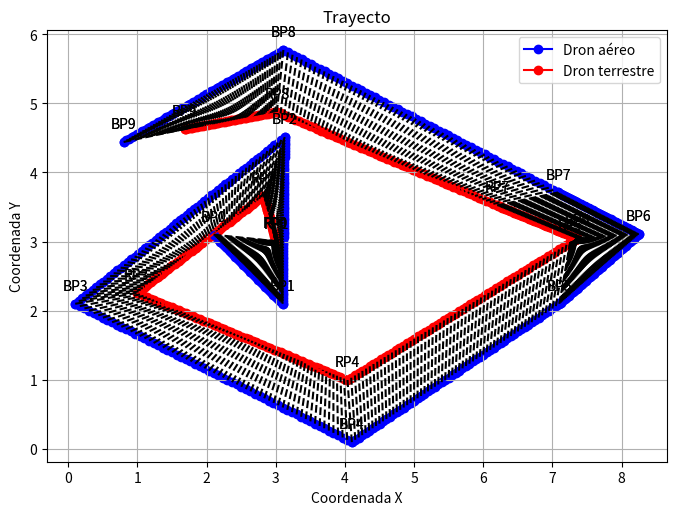
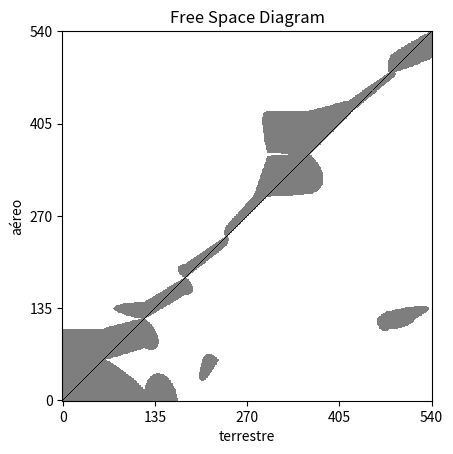

Generate these figures, in order, with matplotlib:
# -*- coding: utf-8 -*-
"""
Created on Wed Jun 19 20:58:35 2024

[redacted]

Input (blue_path, red_path)
output (frechet_path, aceleration_points, stops_points)
graphics outputs (free space diagram, frèchet distance between curves)

Se aplica una modificación del modelo de frèchet de T. Eiter and H Mannila
Computing Discrete Frèchet Distance, 1994. 
Donde:
    -Se descretizan los dos path por puntos
    -Se genera la matriz de distancias de frèchet que minimizan el máximo 
    -Se recorre la matriz inversamente para hallar el fréchet path, así como donde frena y acelera el dron terrestre 
    -Se obtienen las coordenadas de los puntos del frèchet path. 
    -Se grafica el diagrama de espacio libre: muestra (gris) puntos que cumplen distancia <= radio, (negro) frèchet path
    -Se grafican las curvas con la unión de los puntos seleccionados en el frèchet path

"""

import math
import matplotlib.pyplot as plt
from matplotlib.ticker import MultipleLocator
import numpy as np 
import pandas as pd
from copy import deepcopy

def Euclidian_dist(P1, P2):
    return math.sqrt((P1[0]-P2[0])**2 + (P1[1]-P2[1])**2)

def Calculate_speed_decisions(Route_1,Route_2):
    "compares the segment size of route 1 vs route 2"
    Short_length,Long_length,Same_lenght=[],[],[]
    for i in range (len(Route_1)-1):
        A=Euclidian_dist(Route_1[i], Route_1[i+1])
        B=Euclidian_dist(Route_2[i], Route_2[i+1])
        if A>B:
            Long_length.append(Route_1[i])
        elif A<B:
            Short_length.append(Route_1[i])
        else:
            Same_lenght.append(Route_1[i])
    return Long_length, Short_length, Same_lenght

def Calculate_free_space_diagram(Air, Land, Epsilon, Path):

    Points_number = len(Air)
    Free_space = np.zeros((Points_number, Points_number))
    Frechet_path=np.zeros((Points_number, Points_number))
    # Fill the free space diagram
    for i in range(Points_number):
        for j in range(Points_number):
            if Euclidian_dist(Air[i], Land[j]) <= Epsilon:
                Free_space[i, j] = 1
   
    for i in range(len(Path)):        
         Frechet_path[Path[i][0]][Path[i][1]]=1
    
    #Invierto el ordende las filas para la correcta representación gráfica
    Free_space_ = np.flipud(Free_space)
    Frechet_path_=np.flipud(Frechet_path)
    
    return Free_space_, Frechet_path_

def Plot_graphic_free_space_diagram(free_space,  path):
    # Dibujar el diagrama de espacio libre
    fig, ax = plt.subplots()
    ax.imshow(free_space, cmap='Greys', interpolation='none')
    ax.imshow(path, cmap='Greys', interpolation='none', alpha=0.5)
    # Etiquetas y títulos
    ax.set_xlabel('terrestre')
    ax.set_ylabel('aéreo')
    ax.set_title('Free Space Diagram')
    
    
    # Configurar las etiquetas de los ejes
    ax.set_xticks(np.arange(len(UGV)))
    ax.set_xticklabels([f'{j}' for j in range(len(UGV))])
    ax.set_yticks(np.arange(len(UAV)))
    ax.set_yticklabels([f'{(len(UAV)-1)-i}' for i in range(len(UAV))])
    if len(path)<10:
        ax.xaxis.set_major_locator(MultipleLocator(2)); ax.yaxis.set_major_locator(MultipleLocator(2))
        plt.xticks(rotation=270, ha='right')
    elif len(path)<25: 
        ax.xaxis.set_major_locator(MultipleLocator(3)); ax.yaxis.set_major_locator(MultipleLocator(3))
        plt.xticks(rotation=270, ha='right')
    elif len(path)<51: 
        ax.xaxis.set_major_locator(MultipleLocator(10)); ax.yaxis.set_major_locator(MultipleLocator(10))
        plt.xticks(rotation=270, ha='right')
    else: 
        ax.xaxis.set_major_locator(MultipleLocator(len(path) // 4)); ax.yaxis.set_major_locator(MultipleLocator(len(path) // 4))


    plt.show()


def Graphic_curves(air, land ,points_air,points_land):
    # Extraer las coordenadas x e y de P y Q
    air_x, air_y = zip(*air)
    land_x, land_y = zip(*land)

    additional_air_x, additional_air_y = zip(*points_air)
    points_land_x, points_land_y = zip(*points_land)

    # Configurar la figura y los ejes
    plt.figure(figsize=(8, 6))
    plt.title('Trayecto')
    plt.xlabel('Coordenada X')
    plt.ylabel('Coordenada Y')
    
    # Graficar P y Q
    plt.plot(air_x, air_y, marker='o', linestyle='-', color='blue', label='Dron aéreo')
    plt.plot(land_x, land_y, marker='o', linestyle='-', color='red', label='Dron terrestre')
    
    #Grafico los puntos
    plt.scatter(additional_air_x, additional_air_y, color='blue')
    plt.scatter(points_land_x, points_land_y, color='red')
    
    for i in range(len(air)):
        plt.annotate(f'BP{i}', (air_x[i], air_y[i]), textcoords="offset points", xytext=(0,10), ha='center')
    for i in range(len(land)):
        plt.annotate(f'RP{i}', (land_x[i], land_y[i]), textcoords="offset points", xytext=(0,10), ha='center')


    # Marcar los puntos individuales
    for i in range(len(air)):
        plt.annotate(f'BP{i}', (air_x[i], air_y[i]), textcoords="offset points", xytext=(0,10), ha='center')
    for i in range(len(land)):
        plt.annotate(f'RP{i}', (land_x[i], land_y[i]), textcoords="offset points", xytext=(0,10), ha='center')
    
    for (x1, y1), (x2, y2) in zip(points_air, points_land):
        plt.plot([x1, x2], [y1, y2], 'k--')

    plt.legend()
    
    # Mostrar la gráfica
    plt.grid(True)
    plt.gca().set_aspect('equal', adjustable='box')
    plt.show()
    
def Discret_route(r_a,r_t,N):
    UGV_points=[r_t[0]]
    UAV_points=[r_a[0]]
    aux1,aux2=r_a[0][0],r_a[0][1]
    aux11,aux22=r_t[0][0],r_t[0][1]
    for i in range(len(r_a)-1):
        #Sin valor absoluto, pues si importa la dirección que va a tomar. 
        c=[ (r_a[i+1][k]-r_a[i][k])/N for k in range(2)]
        cc=[(r_t[i+1][k]-r_t[i][k])/N for k in range(2)]
        for j in range(N):
            RPx,RPy=[],[]
            aux1+=c[0];       aux2+=c[1]
            RPx.append(aux1); RPy.append(aux2)
            BPx,BPy=[],[]
            aux11+=cc[0];     aux22+=cc[1]
            BPx.append(aux11);BPy.append(aux22)
            
            UAV_points.append(RPx+RPy)
            UGV_points.append(BPx+BPy)  
    return UAV_points, UGV_points

def Calculate_sequence(Points_number, DFM):
    Stop_points=[]
    i,j=Points_number,Points_number
    Distance=[DFM[i][j]]
    Path=[(i,j)]
    while i+j>0:
        if i==0 :
            j-=1

        elif j==0:
            i-=1
                     
        elif (DFM[i-1][j-1]<=DFM[i-1][j] and DFM[i-1][j-1]<=DFM[i][j-1]):
            j-=1; i-=1
           
        elif (DFM[i-1][j]<=DFM[i][j-1] and DFM[i-1][j]<= DFM[i-1][j-1]):
              Stop_points.append((i,j))
              i-=1         
        elif (DFM[i-1][j-1]<=DFM[i-1][j]):
            j-=1; i-=1
        else:
            Stop_points.append((i,j))
            i-=1  
            
           
        Distance.append(DFM[i][j])    
        Path.append((i,j))
    
    Distance.append(DFM[i-1][j-1])
    Path.reverse()
    Distance.reverse()
    
    return Path, Distance,Stop_points

def Distance_Frechet_Matriz(BP_points, RP_points, Circ_number):
   
    coord_UAV,coord_UGV=[],[]
    # for k in range(circ_number):
    DFM= np.zeros((len(BP_points), len(RP_points)))
    DFM[0][0]= Euclidian_dist(BP_points[0],RP_points[0])
    for i in range(1,len(BP_points)):
        DFM[i][0]= max(DFM[i-1][0],Euclidian_dist(BP_points[i], RP_points[0]))
    for j in range(1,len(RP_points)): 
        DFM[0][j]= max(DFM[0][j-1],Euclidian_dist(BP_points[0], RP_points[j]))
    for i in range(1,len(BP_points)):
        for j in range(1,len(RP_points)):
            DFM[i][j]=max(min(DFM[i-1][j], DFM[i][j-1], DFM[i-1][j-1]),Euclidian_dist(BP_points[i],RP_points[j]))
    m=np.array(DFM)

    pd.set_option('display.max_columns', None)  # Mostrar todas las columnas
    pd.set_option('display.width', 1000)        # Ajustar el ancho a 1000 caracteres
    pd.set_option('display.float_format', '{:.6f}'.format)  # Formato de impresión para floats


    df = pd.DataFrame(m)
    # print("OBTENIDA: \n",df)   
    path, Distance, Stop_points= Calculate_sequence(len(DFM[0])-1, DFM)     

    
    # print(UAV_points,"\n", UGV_points,"\n",path ,"\n")
    
    for i in range(len(path)):
        coord_UAV.append(BP_points[path[i][0]])
        coord_UGV.append(RP_points[path[i][1]])
    # for i in range (len(ptos_frenado)):
    #     frenado.append(UAV_points[path[i][0]])
    #     Frenado.append(UGV_points[path[i][1]])
    return path, Distance ,Stop_points, coord_UAV,coord_UGV

#INPUT DATA

""""Caso 2"""
# BP=[[1.0,1.0],[3.0,2.0],[5.0,1.5],[6.0,2.0],[8.0,5.0]]
# BP=[[3.7, 3.84], [4.17, 2.75], [3.71, 1.67], [2.67, 1.25], [1.64, 1.66], [1.17, 2.75], [1.63, 3.83], [2.67, 4.25], [3.8, 5]]
# RP=[[3.362854065925679, 3.005534530889891], 
#     [3.270548255682814, 2.781409547032251],
#     [3.084807466586902, 2.317405820304786],
#     [2.5915598315271073, 2.146575228282571],
#     [1.1367263868763278, 2.4061338152995377],
#     [1.2484401684728923, 3.646575228282571],
#     [2.2204531260914564, 4.5092386222004945],
#     [2.9029371405922686, 5.1193332436601615],
#     [2.9087587381325863, 5.125255790864059]]
# Circ_number= len(BP)
# SPN=3
# Extension=0.95

BP=[[2.1,3.1],[3.1,2.1],[3.13,4.51],[0.1,2.1],[4.1,0.1],
    [7.1,2.1],[8.25,3.11],[7.08,3.71],[3.11,5.77],[0.8,4.44]]
RP=[[2.995069705831446, 3.005924383059112], [3.005924383059112, 2.995069705831446], [2.822181871006898, 3.664276641292682], [0.9863269777109872, 2.2562833599002374], [4.0372191736302865, 0.9978076452338418], [7.256283359900237, 2.9863269777109873], [7.352192354766158, 3.047219173630287], [6.199667159339575, 3.5228794782640165], [3.015924383059112, 4.8749302941685535], [1.6803328406604252, 4.627120521735984]]
Circ_number= len(BP)
SPN=60
Extension=0.95
""""CASO DE PRUEBA FRECHET"""
# BP=[[1.0,1.0],[3.0,2.0],[5.0,1.5],[6.0,2.0],[8.0,5.0]]
# BP=[[1,2], [3,1.7], [5,2], [6,2]]
# RP=[[1,1], [2,1.3], [5,0.8], [6,0.8]]
# RP=[[3.362854065925679, 3.005534530889891], 
#     [3.270548255682814, 2.781409547032251],
#     [3.084807466586902, 2.317405820304786],
#     [2.5915598315271073, 2.146575228282571],
#     [1.1367263868763278, 2.4061338152995377],
#     [1.2484401684728923, 3.646575228282571],
#     [2.2204531260914564, 4.5092386222004945],
#     [2.9029371405922686, 5.1193332436601615],
#     [2.9087587381325863, 5.125255790864059]]
# Circ_number= len(BP)
# SPN=10
# Extension=1.4


"""Primero. Se discretiza la recta"""
UAV, UGV= Discret_route(BP,RP,SPN)
"""Segundo. Se aplica Frèchet obteniendo la ruta y la distancia, los puntos donde se frena y se acelera."""
Path, Distance, Stop_points, Coords_UAV, Coords_UGV= Distance_Frechet_Matriz(UAV, UGV, Circ_number)


""""Hay que calcular la matriz del diagrama de espacio libre en función de la matriz de distancias de Frèchet"""

Free_space, Frechet_path= Calculate_free_space_diagram(UAV, UGV, Extension, Path)

Aceleration_p, Deceleration_p, Constant_speed_p = Calculate_speed_decisions(Coords_UGV,Coords_UAV)
speed_decisions=[]
pi=deepcopy(Coords_UGV)

while len(pi) != 0:
    for i in range(len(Aceleration_p)):
        if pi[0]==Aceleration_p[i]:
            speed_decisions.append(str("A"))
    for i in range(len(Aceleration_p)):
        if pi[0]==Deceleration_p[i]:
            speed_decisions.append("D")
    else:
        speed_decisions.append("M")
    k=pi[0]
    pi.remove(k)
    
   
# print("El vector de decisión de velocidades: ", speed_decisions)
"""Calculo las variaciones de velocidad, para determinar el ritmo del vector"""
# Deceleration_points,Aceleration_points,Constant_speed_points=[],[],[]
# for i in range (len(coordenada_UGV)-1):
#     A=euclidian_dist(coordenada_UGV[i], coordenada_UGV[i+1])
#     B=euclidian_dist(coordenada_UAV[i], coordenada_UAV[i+1])
#     if A>B:
#         Aceleration_points.append(coordenada_UGV[i])
#     elif A<B:
#         Deceleration_points.append(coordenada_UGV[i])
#     else:
#         Constant_speed_points.append(coordenada_UGV[i])
print("El dron UGV recorre el segmento respecto del dron UAV:\nA una mayor velocidad en: ", Aceleration_p, 
      "\nA una menor velocidad en: ",Deceleration_p,"\n y a la misma velocidad en: ", Constant_speed_p)
#GRÁFICAS
Graphic_curves(BP, RP, Coords_UAV, Coords_UGV)
Plot_graphic_free_space_diagram(Free_space, Frechet_path)
# print("Distancia",Distance)

#Resultados:
# print(f"Las distancias entre puntos:\n {Distance}\nLos puntos de frenado: ")
for i in range(len(Stop_points)):print(Stop_points[i])
# print("\nLos puntos de aceleración: ")
# for i in range(len(ptos_aceleracion)):print(ptos_aceleracion[i])
# print(f"\nLa ruta seguida:\n{path}")
           
# m=np.array(D)

# pd.set_option('display.max_columns', None)  # Mostrar todas las columnas
# pd.set_option('display.width', 1000)        # Ajustar el ancho a 1000 caracteres
# pd.set_option('display.float_format', '{:.6f}'.format)  # Formato de impresión para floats


# df = pd.DataFrame(m)
# print("OBTENIDA: \n",df)   
   

